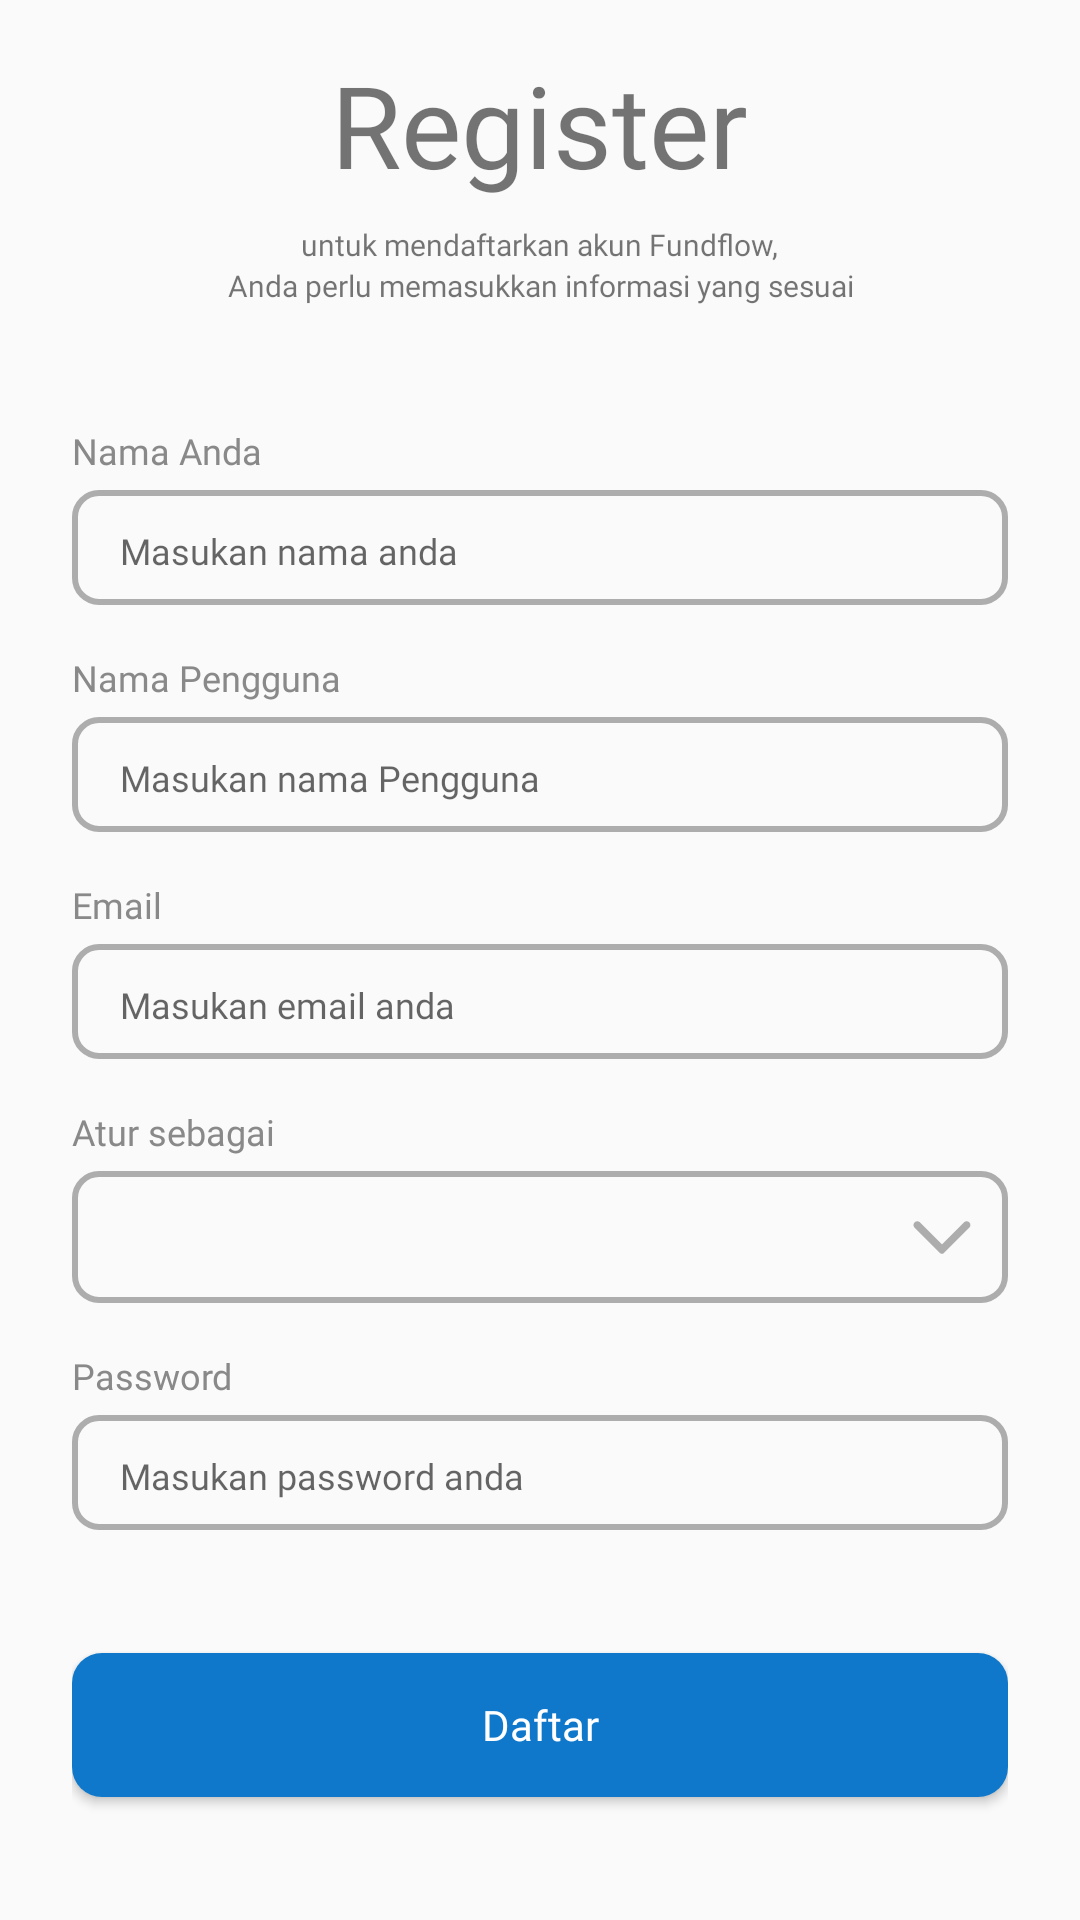

Write the Android layout XML for this screen, with the resource values it uses.
<!-- AndroidManifest.xml: activity theme Theme.AppCompat.DayNight.NoActionBar -->
<!-- res/layout/activity_register.xml -->
<?xml version="1.0" encoding="utf-8"?>
<LinearLayout
    xmlns:android="http://schemas.android.com/apk/res/android"
    xmlns:app="http://schemas.android.com/apk/res-auto"
    android:layout_width="match_parent"
    android:layout_height="match_parent"
    android:orientation="vertical"
    android:paddingStart="24dp"
    android:paddingEnd="24dp"
    android:paddingTop="16dp"
    android:paddingBottom="16dp"
    android:gravity="top|center_horizontal"> 

    
    <TextView
        android:id="@+id/txt_register"
        android:layout_width="wrap_content"
        android:layout_height="wrap_content"
        android:fontFamily="@font/poppins_medium"
        android:text="Register"
        android:textSize="38sp"
        android:gravity="center"
        android:layout_gravity="center"
        android:layout_marginBottom="8dp" /> 

    <TextView
        android:id="@+id/txt_description"
        android:layout_width="wrap_content"
        android:layout_height="wrap_content"
        android:fontFamily="@font/poppins_light"
        android:text="untuk mendaftarkan akun Fundflow,"
        android:textSize="10sp"
        android:gravity="center"
        android:layout_gravity="center" />

    
    <TextView
        android:id="@+id/txt_description2"
        android:layout_width="wrap_content"
        android:layout_height="wrap_content"
        android:fontFamily="@font/poppins_light"
        android:text="Anda perlu memasukkan informasi yang sesuai"
        android:textSize="10sp"
        android:gravity="center"
        android:layout_gravity="center"
        android:layout_marginBottom="40dp"/>
    <TextView
        android:id="@+id/txt_name"
        android:layout_width="wrap_content"
        android:layout_height="wrap_content"
        android:text="Nama Anda"
        android:textSize="12sp"
        android:fontFamily="@font/poppins_medium"
        android:textColor="#898989"
        android:layout_marginBottom="5dp"
        android:layout_gravity="start"/>


    <LinearLayout
        android:id="@+id/nameLayout"
        android:layout_width="match_parent"
        android:layout_height="wrap_content"
        android:orientation="horizontal"
        android:background="@drawable/custom_edittext_selector"
        android:padding="10dp"
        android:layout_marginBottom="16dp"
        android:focusable="true"
        android:focusableInTouchMode="true"
        android:clickable="true">


        <EditText
            android:id="@+id/nameEditText"
            android:layout_width="0dp"
            android:layout_height="wrap_content"
            android:layout_weight="1"
            android:textSize="12dp"
            android:hint="Masukan nama anda"
            android:fontFamily="@font/poppins_light"
            android:background="@android:color/transparent"
            android:paddingStart="6dp"
            android:paddingEnd="6dp"
            android:paddingTop="2dp"
            android:paddingBottom="0dp"
            android:gravity="start"
            android:inputType="textEmailAddress" />
    </LinearLayout>

    <TextView
        android:id="@+id/txt_username"
        android:layout_width="wrap_content"
        android:layout_height="wrap_content"
        android:text="Nama Pengguna"
        android:textSize="12sp"
        android:fontFamily="@font/poppins_medium"
        android:textColor="#898989"
        android:layout_marginBottom="5dp"
        android:layout_gravity="start"/>


    <LinearLayout
        android:id="@+id/usernameLayout2"
        android:layout_width="match_parent"
        android:layout_height="wrap_content"
        android:orientation="horizontal"
        android:background="@drawable/custom_edittext_selector"
        android:padding="10dp"
        android:layout_marginBottom="16dp"
        android:focusable="true"
        android:focusableInTouchMode="true"
        android:clickable="true">


        <EditText
            android:id="@+id/usernameEditText3"
            android:layout_width="0dp"
            android:layout_height="wrap_content"
            android:layout_weight="1"
            android:textSize="12dp"
            android:hint="Masukan nama Pengguna"
            android:fontFamily="@font/poppins_light"
            android:background="@android:color/transparent"
            android:paddingStart="6dp"
            android:paddingEnd="6dp"
            android:paddingTop="2dp"
            android:paddingBottom="0dp"
            android:gravity="start"
            android:inputType="textEmailAddress" />
    </LinearLayout>

    <TextView
        android:id="@+id/txt_email"
        android:layout_width="wrap_content"
        android:layout_height="wrap_content"
        android:text="Email"
        android:textSize="12sp"
        android:fontFamily="@font/poppins_medium"
        android:textColor="#898989"
        android:layout_marginBottom="5dp"
        android:layout_gravity="start"/>


    <LinearLayout
        android:id="@+id/usernameLayout3"
        android:layout_width="match_parent"
        android:layout_height="wrap_content"
        android:orientation="horizontal"
        android:background="@drawable/custom_edittext_selector"
        android:padding="10dp"
        android:layout_marginBottom="16dp"
        android:focusable="true"
        android:focusableInTouchMode="true"
        android:clickable="true">


        <EditText
            android:id="@+id/usernameEditText4"
            android:layout_width="0dp"
            android:layout_height="wrap_content"
            android:layout_weight="1"
            android:textSize="12dp"
            android:hint="Masukan email anda"
            android:fontFamily="@font/poppins_light"
            android:background="@android:color/transparent"
            android:paddingStart="6dp"
            android:paddingEnd="6dp"
            android:paddingTop="2dp"
            android:paddingBottom="0dp"
            android:gravity="start"
            android:inputType="textEmailAddress" />
    </LinearLayout>

    <TextView
        android:id="@+id/txt_role"
        android:layout_width="wrap_content"
        android:layout_height="wrap_content"
        android:text="Atur sebagai"
        android:textSize="12sp"
        android:fontFamily="@font/poppins_medium"
        android:textColor="#898989"
        android:layout_marginBottom="5dp"
        android:layout_gravity="start"/>

    <LinearLayout
        android:id="@+id/LayoutSpinner"
        android:layout_width="match_parent"
        android:layout_height="wrap_content"
        android:orientation="horizontal"
        android:background="@drawable/custom_edittext_selector"
        android:padding="10dp"
        android:layout_marginBottom="16dp"
        android:focusable="true"
        android:focusableInTouchMode="true"
        android:clickable="true">

        
        <Spinner
            android:id="@+id/userRoleSpinner"
            android:layout_width="0dp"
            android:layout_height="wrap_content"
            android:layout_weight="1"
            android:spinnerMode="dropdown"
            android:background="@android:color/transparent"
            android:paddingStart="6dp"
            android:paddingEnd="6dp"
            android:paddingTop="2dp"
            android:paddingBottom="0dp"
            android:gravity="start" />

        
        <ImageView
            android:id="@+id/dropdownIcon"
            android:layout_width="wrap_content"
            android:layout_height="wrap_content"
            android:src="@drawable/ic_arrow_drop_down"
            android:paddingStart="8dp"
            app:tint="#ADADAD" />
    </LinearLayout>


    <TextView
        android:id="@+id/txt_password"
        android:layout_width="wrap_content"
        android:layout_height="wrap_content"
        android:text="Password"
        android:textSize="12sp"
        android:fontFamily="@font/poppins_medium"
        android:textColor="#898989"
        android:layout_marginBottom="5dp"
        android:layout_gravity="start"/>


    <LinearLayout
        android:id="@+id/usernameLayout6"
        android:layout_width="match_parent"
        android:layout_height="wrap_content"
        android:orientation="horizontal"
        android:background="@drawable/custom_edittext_selector"
        android:padding="10dp"
        android:layout_marginBottom="16dp"
        android:focusable="true"
        android:focusableInTouchMode="true"
        android:clickable="true">


        <EditText
            android:id="@+id/usernameEditText6"
            android:layout_width="0dp"
            android:layout_height="wrap_content"
            android:layout_weight="1"
            android:textSize="12dp"
            android:hint="Masukan password anda"
            android:fontFamily="@font/poppins_light"
            android:background="@android:color/transparent"
            android:paddingStart="6dp"
            android:paddingEnd="6dp"
            android:paddingTop="2dp"
            android:paddingBottom="0dp"
            android:gravity="start"
            android:inputType="textEmailAddress" />
    </LinearLayout>
    <Button
        android:id="@+id/loginButton"
        android:layout_width="match_parent"
        android:layout_height="wrap_content"
        android:text="Daftar"
        android:textColor="@color/white"
        android:textAllCaps="false"
        android:layout_marginTop="25dp"
        android:fontFamily="@font/poppins_medium"
        android:background="@drawable/rounded_button"
        android:clickable="true"/>

    <LinearLayout
        android:layout_width="wrap_content"
        android:layout_height="wrap_content"
        android:orientation="horizontal"
        android:layout_marginTop="50dp"
        android:gravity="center">

        <TextView
            android:layout_width="wrap_content"
            android:layout_height="wrap_content"
            android:text="Sudah memiliki akun? "
            android:textColor="@color/gray"
            android:fontFamily="@font/poppins_medium"
            android:textSize="12dp"/>

        <TextView
            android:id="@+id/MasukText"
            android:layout_width="wrap_content"
            android:layout_height="wrap_content"
            android:text="Masuk"
            android:textColor="@color/primaryColor"
            android:fontFamily="@font/poppins_medium"
            android:textSize="12sp"
            android:clickable="true"
            android:focusable="true"
            android:layout_marginStart="0dp"/>
    </LinearLayout>

</LinearLayout>
<!-- resources referenced by this layout -->
<resources>
  <color name="gray">#ADADAD</color>
  <color name="primaryColor">#0F78CB</color>
  <color name="white">#FFFFFFFF</color>
  <!-- drawable custom_edittext_selector (drawable) -->
  <?xml version="1.0" encoding="utf-8"?>
  <selector xmlns:android="http://schemas.android.com/apk/res/android">
      <item android:state_focused="true">
          <shape android:shape="rectangle">
              <solid android:color="@android:color/transparent"/>
              <stroke android:width="2dp" android:color="#0F78CB"/> 
              <corners android:radius="8dp"/>
          </shape>
      </item>
      <item>
          <shape android:shape="rectangle">
              <solid android:color="@android:color/transparent"/>
              <stroke android:width="2dp" android:color="#ADADAD"/> 
              <corners android:radius="8dp"/>
          </shape>
      </item>
  </selector>
  <!-- drawable ic_arrow_drop_down (drawable) -->
  <vector xmlns:android="http://schemas.android.com/apk/res/android"
      android:width="24dp"
      android:height="24dp"
      android:viewportWidth="24"
      android:viewportHeight="24">
      <path
          android:fillColor="#FFADADAD"
          android:pathData="M2.88 7.12c-0.12 0.12-0.2 0.25-0.27 0.4C2.55 7.69 2.5 7.85 2.5 8c0 0.17 0.04 0.33 0.1 0.48 0.06 0.16 0.15 0.3 0.27 0.41l8.41 8.41c0.1 0.1 0.2 0.17 0.32 0.22 0.12 0.05 0.25 0.07 0.38 0.07 0.14 0 0.27-0.02 0.39-0.07s0.23-0.13 0.32-0.22l8.41-8.41c0.49-0.49 0.49-1.28 0-1.77s-1.28-0.49-1.77 0L12 14.46 4.65 7.11C4.16 6.63 3.37 6.63 2.88 7.12Z"/>
  </vector>
  <!-- drawable rounded_button (drawable) -->
  <?xml version="1.0" encoding="utf-8"?>
  <shape xmlns:android="http://schemas.android.com/apk/res/android"
      android:shape="rectangle">
      <corners android:radius="10dp" />
      <solid android:color="@color/primaryColor" />
  </shape>
</resources>
